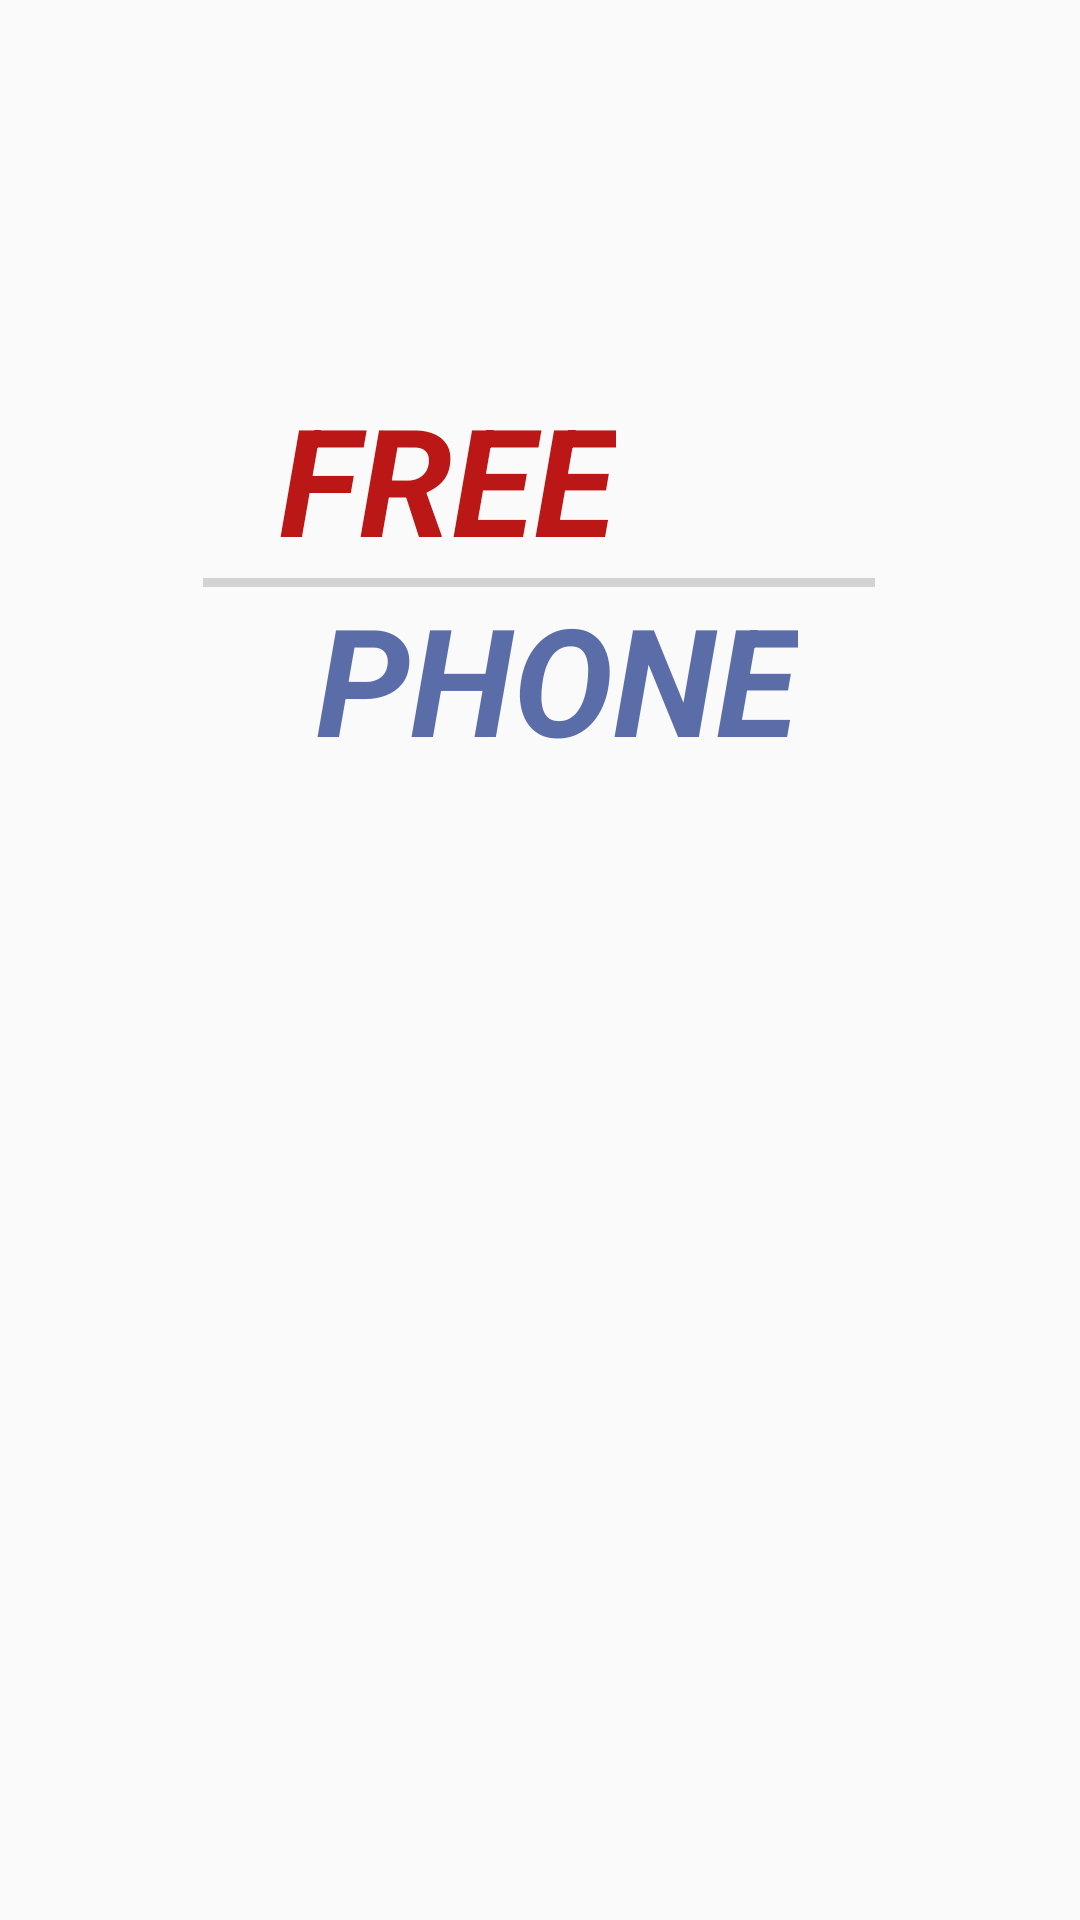

Here is an Android app screen rendered from its layout file. Give the layout XML and the strings, colors and styles it references.
<!-- AndroidManifest.xml: application theme AppTheme -->
<!-- res/layout/activity_splash_screen.xml -->
<?xml version="1.0" encoding="utf-8"?>
<androidx.constraintlayout.widget.ConstraintLayout xmlns:android="http://schemas.android.com/apk/res/android"
    xmlns:app="http://schemas.android.com/apk/res-auto"
    xmlns:tools="http://schemas.android.com/tools"
    android:layout_width="match_parent"
    android:layout_height="match_parent"
    tools:context=".SplashScreen">


    <ProgressBar
        android:id="@+id/progressBar2"
        style="?android:attr/progressBarStyle"
        android:layout_width="wrap_content"
        android:layout_height="wrap_content"
        android:layout_marginStart="104dp"
        android:layout_marginTop="46dp"
        android:layout_marginEnd="104dp"
        app:layout_constraintEnd_toEndOf="parent"
        app:layout_constraintStart_toStartOf="parent"
        app:layout_constraintTop_toBottomOf="@+id/textView3" />

    <TextView
        android:id="@+id/textView"
        android:layout_width="wrap_content"
        android:layout_height="wrap_content"
        android:layout_marginStart="179dp"
        android:layout_marginTop="6dp"
        android:layout_marginEnd="174dp"
        android:layout_marginBottom="282dp"
        android:fontFamily="sans-serif-thin"
        android:text="Loading . . ."
        android:textSize="14sp"
        android:textStyle="bold"
        android:typeface="serif"
        android:visibility="visible"
        app:layout_constraintBottom_toBottomOf="parent"
        app:layout_constraintEnd_toEndOf="parent"
        app:layout_constraintStart_toStartOf="parent"
        app:layout_constraintTop_toBottomOf="@+id/progressBar2" />

    <TextView
        android:id="@+id/textView2"
        android:layout_width="wrap_content"
        android:layout_height="wrap_content"
        android:layout_marginStart="93dp"
        android:layout_marginTop="126dp"
        android:text="FREE"
        android:textAllCaps="true"
        android:textColor="#BC1717"
        android:textSize="50sp"
        android:textStyle="bold|italic"
        app:layout_constraintStart_toStartOf="parent"
        app:layout_constraintTop_toTopOf="parent" />

    <TextView
        android:id="@+id/textView3"
        android:layout_width="wrap_content"
        android:layout_height="wrap_content"
        android:layout_marginEnd="94dp"
        android:text="PHONE"
        android:textAllCaps="true"
        android:textColor="#5A6DA8"
        android:textSize="50sp"
        android:textStyle="bold|italic"
        app:layout_constraintEnd_toEndOf="parent"
        app:layout_constraintTop_toBottomOf="@+id/textView2" />

    <ProgressBar
        android:id="@+id/progressBar"
        style="?android:attr/progressBarStyleHorizontal"
        android:layout_width="224dp"
        android:layout_height="3dp"
        android:layout_marginStart="93dp"
        android:layout_marginEnd="94dp"
        app:layout_constraintEnd_toEndOf="parent"
        app:layout_constraintStart_toStartOf="parent"
        app:layout_constraintTop_toBottomOf="@+id/textView2" />
</androidx.constraintlayout.widget.ConstraintLayout>
<!-- resources referenced by this layout -->
<resources>
  <style name="AppTheme" parent="Theme.AppCompat.Light.NoActionBar">
          
          <item name="colorPrimary">@color/colorPrimary</item>
          <item name="colorPrimaryDark">@color/colorPrimaryDark</item>
          <item name="colorAccent">@color/colorAccent</item>
          <item name="background">@drawable/bg</item>
      </style>
  <color name="colorPrimary">#6200EE</color>
  <color name="colorPrimaryDark">#3700B3</color>
  <color name="colorAccent">#03DAC5</color>
</resources>
